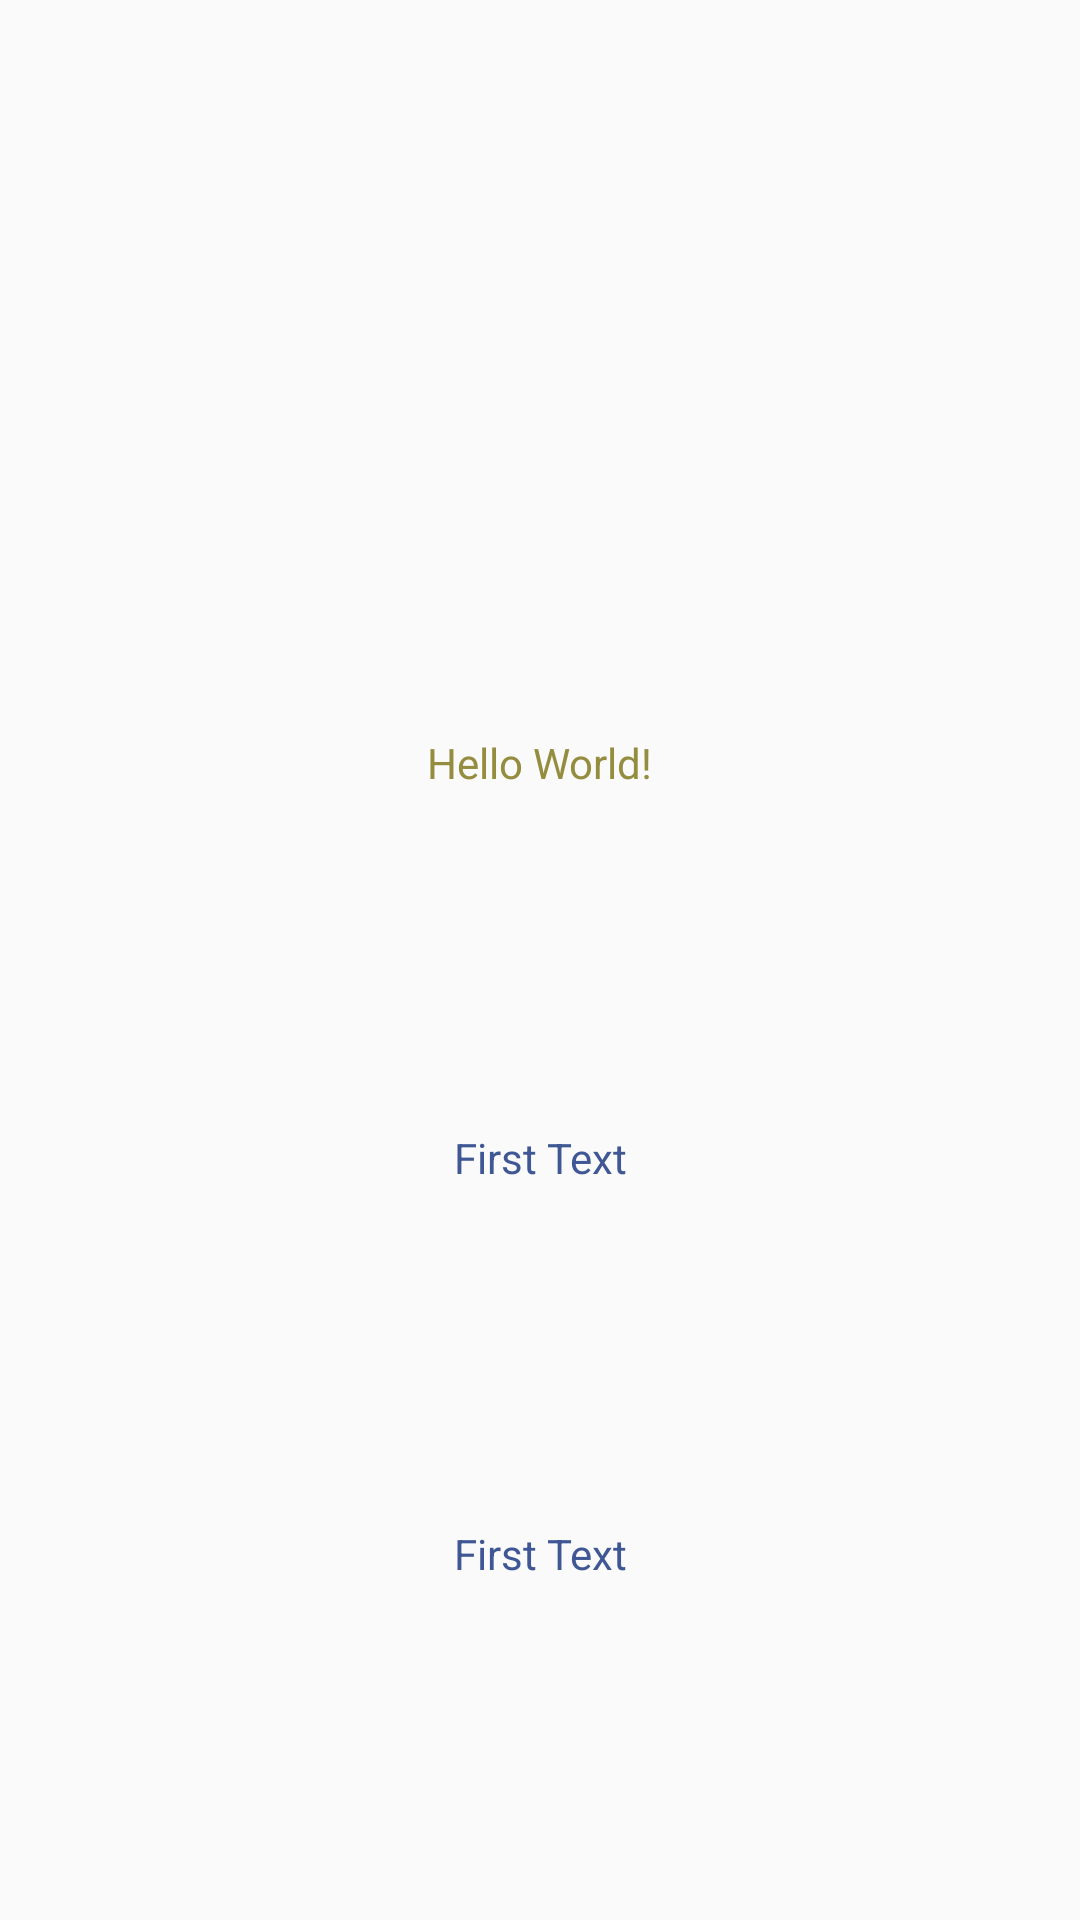

The Android layout XML behind this screen, and the referenced resources:
<!-- AndroidManifest.xml: application theme DemoJDK19 -->
<!-- res/layout/activity_main.xml -->
<?xml version="1.0" encoding="utf-8"?>
<androidx.constraintlayout.widget.ConstraintLayout xmlns:android="http://schemas.android.com/apk/res/android"
    xmlns:app="http://schemas.android.com/apk/res-auto"
    xmlns:tools="http://schemas.android.com/tools"
    android:layout_width="match_parent"
    android:layout_height="match_parent"
    style="@style/Base.Theme.DemoJDK19"
    tools:context="com.arcreane.demojdk19.MainActivity">

    <TextView
        android:id="@+id/SecondText"
        style="@style/DemoJDK19"
        android:layout_width="wrap_content"
        android:layout_height="wrap_content"
        android:text="@string/toto"
        android:visibility="invisible"
        app:layout_constraintBottom_toTopOf="@id/my_text"
        app:layout_constraintEnd_toEndOf="parent"
        app:layout_constraintStart_toStartOf="parent"
        app:layout_constraintTop_toTopOf="parent" />

    <TextView
        android:id="@+id/my_text"
        style="@style/DemoJDK19Variant"
        android:layout_width="wrap_content"
        android:layout_height="wrap_content"
        android:text="@string/hello_world"
        app:layout_constraintBottom_toTopOf="@id/thirdText"
        app:layout_constraintEnd_toEndOf="parent"
        app:layout_constraintStart_toStartOf="parent"
        app:layout_constraintTop_toBottomOf="@id/SecondText" />

    <TextView
        android:id="@+id/thirdText"
        style="@style/DemoJDK19"
        android:layout_width="wrap_content"
        android:layout_height="wrap_content"
        android:text="@string/toto"
        app:layout_constraintBottom_toTopOf="@+id/fourthText"
        app:layout_constraintEnd_toEndOf="parent"
        app:layout_constraintStart_toStartOf="parent"
        app:layout_constraintTop_toBottomOf="@id/my_text" />

    <TextView
        android:id="@+id/fourthText"
        style="@style/DemoJDK19"
        android:layout_width="wrap_content"
        android:layout_height="wrap_content"
        android:text="@string/toto"
        app:layout_constraintBottom_toBottomOf="parent"
        app:layout_constraintEnd_toEndOf="parent"
        app:layout_constraintStart_toStartOf="parent"
        app:layout_constraintTop_toBottomOf="@id/thirdText" />


</androidx.constraintlayout.widget.ConstraintLayout>
<!-- resources referenced by this layout -->
<resources>
  <string name="hello_world">Hello World!</string>
  <string name="toto">First Text</string>
  <style name="Base.Theme.DemoJDK19" parent="Theme.AppCompat.Light.DarkActionBar">
          
          
      </style>
  <style name="DemoJDK19" parent="Base.Theme.DemoJDK19">
          <item name="android:textColor">#3F5794</item>
      </style>
  <style name="DemoJDK19Variant" parent="Base.Theme.DemoJDK19">
          <item name="android:textColor">#948C3F</item>
      </style>
</resources>
